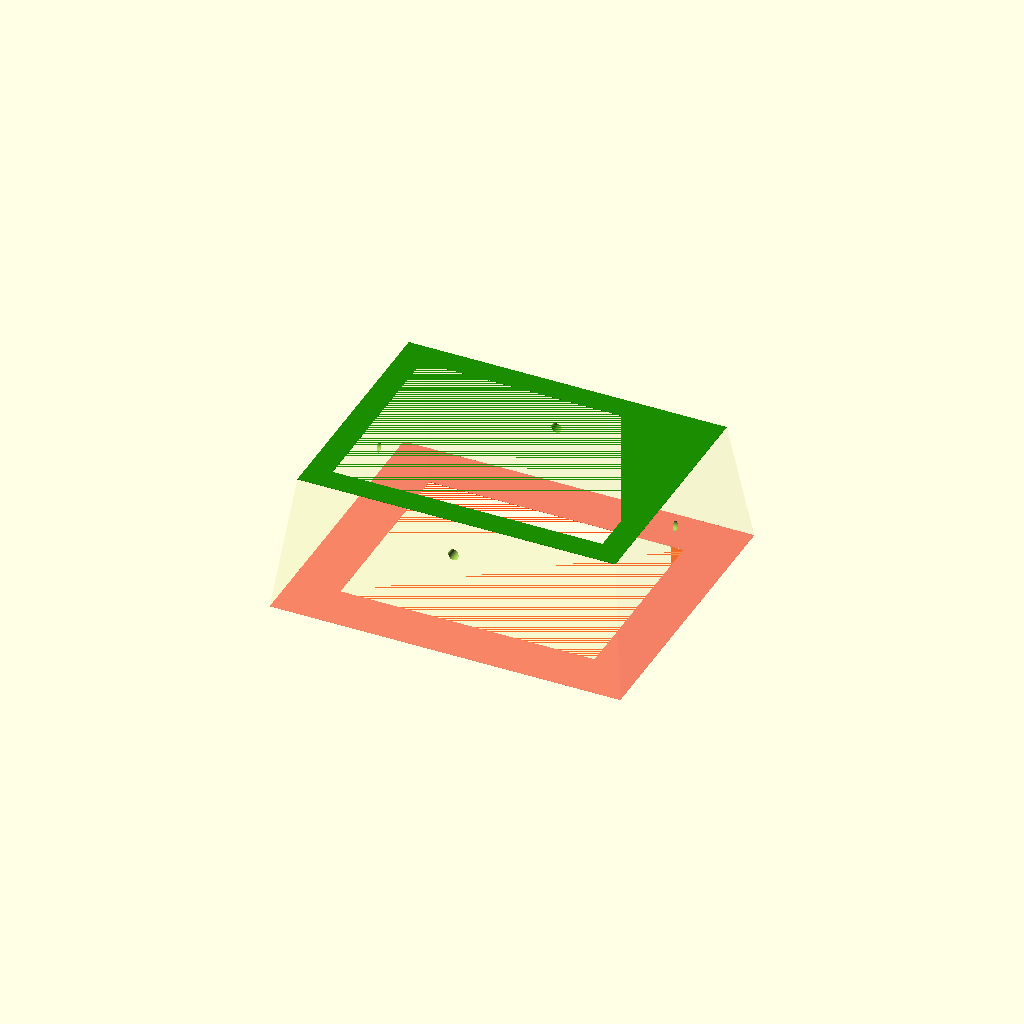
Cell 1: rendered with the file's own defaults.
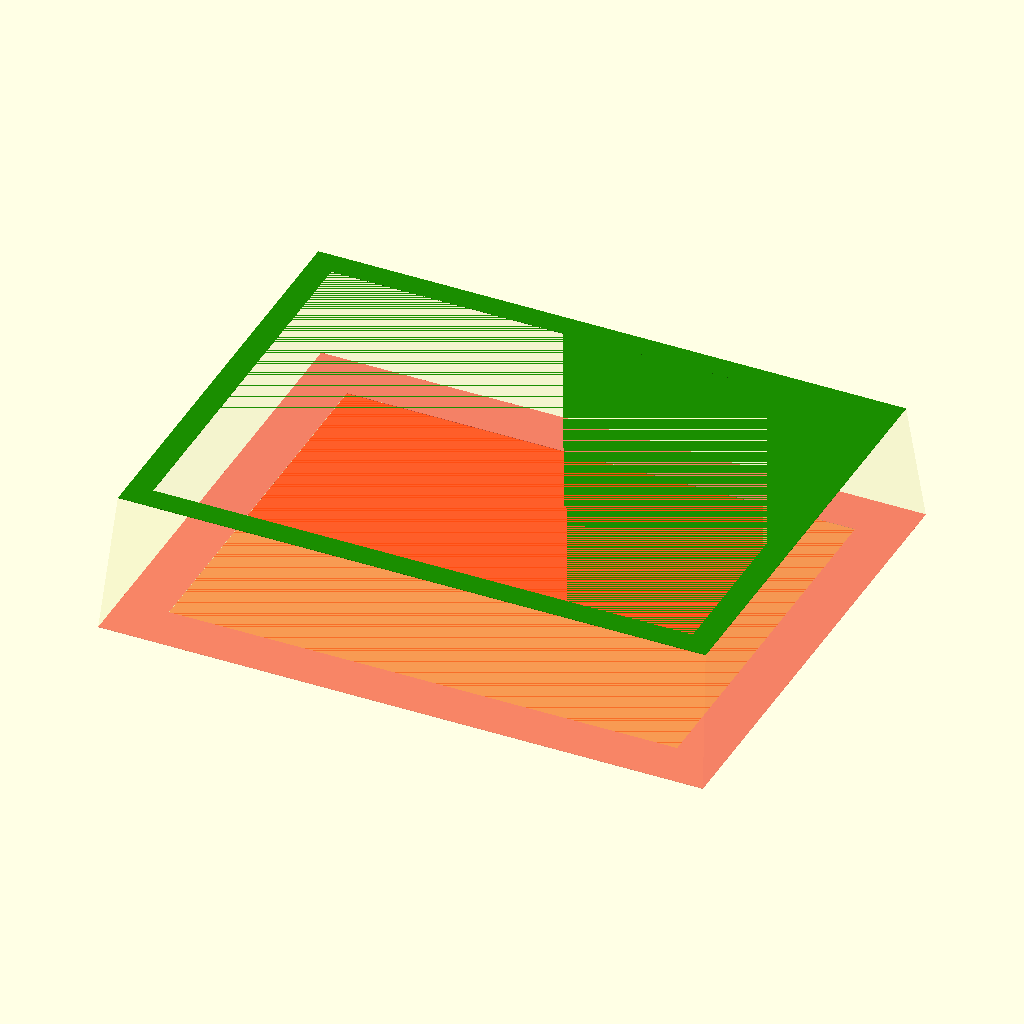
Cell 2: the same model with MM = 50.8.
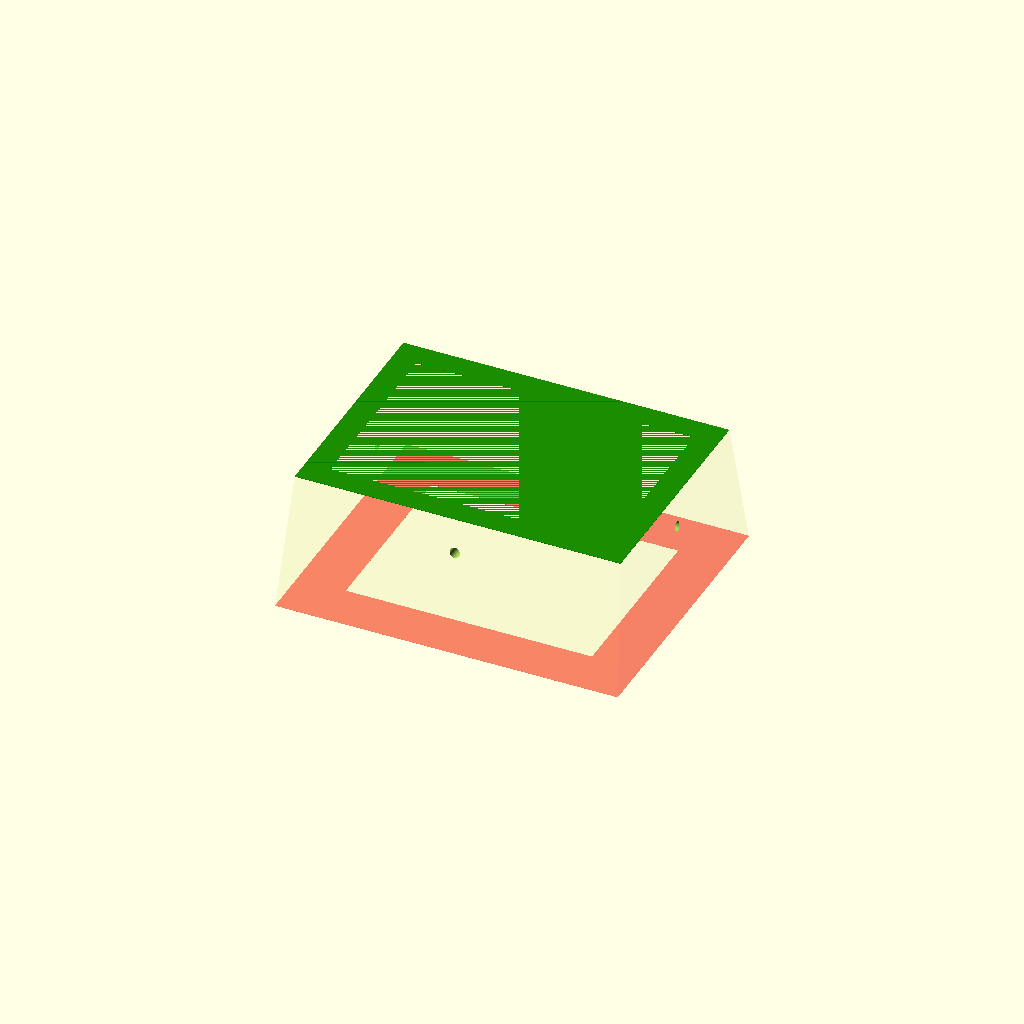
Cell 3: PCT = 6 (everything else at default).
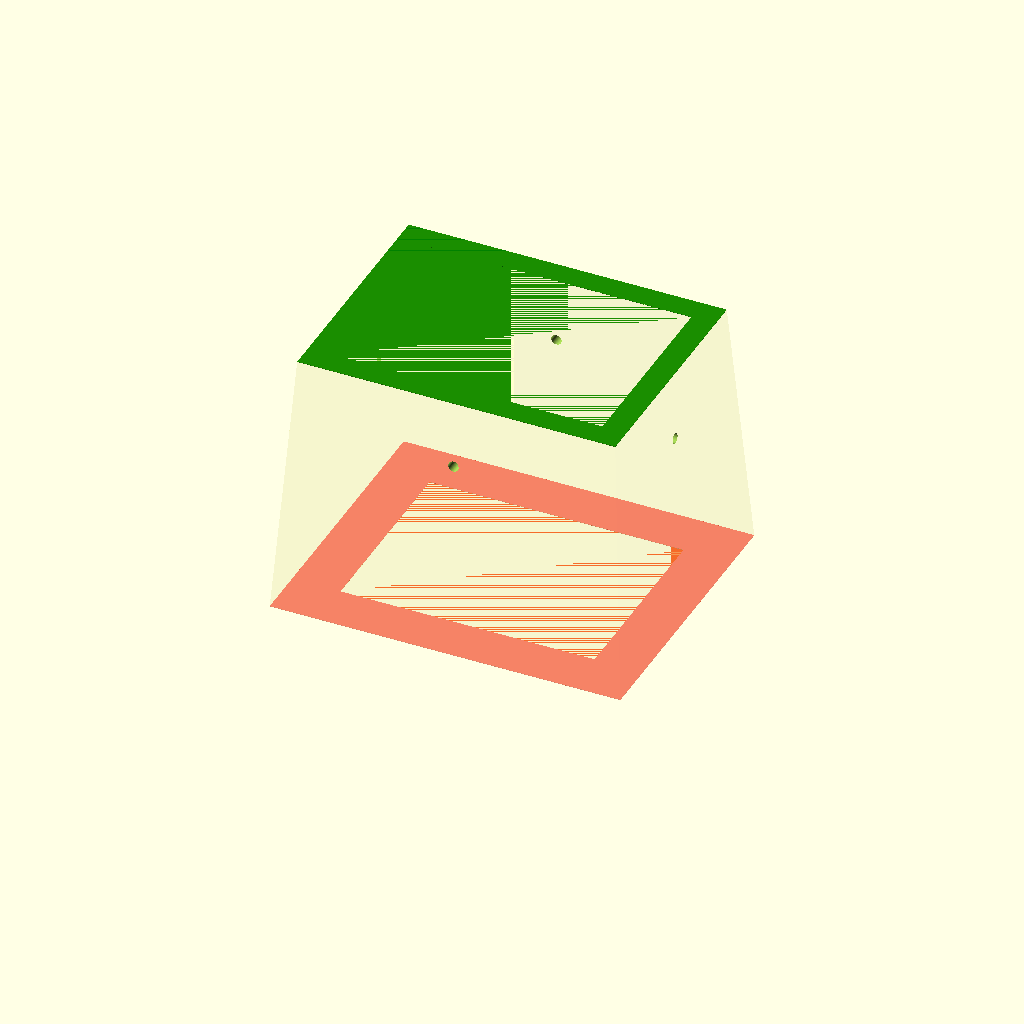
Cell 4: the same model with vertical_height = 80.
All cells are drawn from one camera (rotation 55°, 0°, 25°, orthographic, colour scheme Cornfield), so only the parameter changes between them.
Source of the model, magDownspout.scad:
$fn=100;

MM=25.4;
PCT = 3;

magnet= [60, 9.9, 2.75];

vertical_height = 40;


//midpoint of pipe. Should have the correct value 
target_vertical_x = 3.174 * MM;
target_vertical_y = 2.384 * MM;

vertical_bottom_x = target_vertical_x * ((100 - PCT)/100);
vertical_bottom_y = target_vertical_y * ((100 - PCT)/100);

vertical_top_x = target_vertical_x * (1 + PCT/100);
vertical_top_y = target_vertical_y * (1 + PCT/100);


echo ("x =", vertical_top_x, " < ", target_vertical_x, " < ", vertical_bottom_x);  
echo ("y =", vertical_top_y, " < ", target_vertical_y, " < ", vertical_bottom_y);  


module tapered_rectangle(fat = 0, bottom_tweak =1, top_tweak = 1)
{
    color("RED",.5)
    cube([ vertical_bottom_x + fat * bottom_tweak, vertical_bottom_y + fat * bottom_tweak, .1], true);

    
    //color("PINK")
    //translate([0, 0, vertical_height/2])
    //cube([ target_vertical_x + fat, target_vertical_y + fat, .1], true);

    
    color("GREEN")
    translate([0, 0, vertical_height])
    cube([ vertical_top_x + fat * top_tweak, vertical_bottom_y + fat * top_tweak, .1], true);


    color("YELLOW", .1)
    hull()
    {
        cube([ vertical_bottom_x + fat * bottom_tweak, vertical_bottom_y + fat * bottom_tweak, .1], true);
        translate([0, 0, vertical_height])
        cube([ vertical_top_x + fat * top_tweak, vertical_bottom_y + fat * top_tweak, .1], true);
    }
}

BURY = 1.25;
DRILL = 1/8 * MM;

difference()
{
    // top is thinner, no magnet
    tapered_rectangle(magnet.y * 3, top_tweak = .5);  // top is thin
    tapered_rectangle(bottom_tweak = 1.1);            // bottom is fat (magnet)

    translate([0, vertical_bottom_y/2 + magnet.y * 3/4 , 
                magnet.z/2 + BURY])
    #cube (magnet, true);

    translate([0, -(vertical_bottom_y/2 + magnet.y * 3/4) , 
        magnet.z/2 + BURY])
    #cube (magnet, true);

    // drill holes
    translate([ 0, 0, vertical_height * 3/4])
    {
        rotate([ 90, 0, 0])
        cylinder(h = 100, d= DRILL, center = true);
        rotate([ 0, 90, 0])
        cylinder(h = 150, d= DRILL, center = true);
    }
    
}
Parameter table extracted from the source (name, type, default, range or options):
MM: number, default 25.4
PCT: number, default 3
magnet: vector, default [60, 9.9, 2.75]
vertical_height: number, default 40
